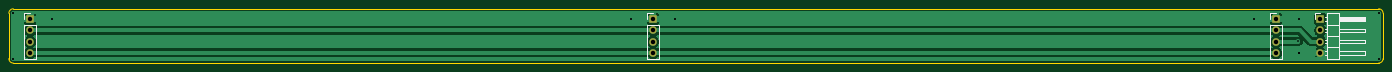
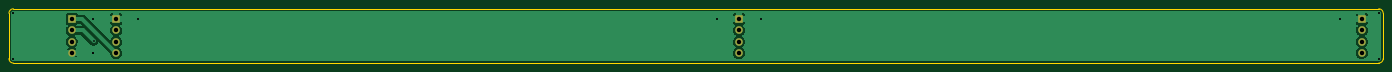
Circuit board: 11 layer files. Board 308.9 x 12.2 mm.
- bottom_copper: fan splitter-B_Cu.gbr (34469 bytes)
- bottom_mask: fan splitter-B_Mask.gbr (1093 bytes)
- paste: fan splitter-B_Paste.gbr (474 bytes)
- bottom_silk: fan splitter-B_Silkscreen.gbr (475 bytes)
- outline: fan splitter-Edge_Cuts.gbr (1035 bytes)
- top_copper: fan splitter-F_Cu.gbr (34173 bytes)
- top_mask: fan splitter-F_Mask.gbr (1093 bytes)
- paste: fan splitter-F_Paste.gbr (474 bytes)
- top_silk: fan splitter-F_Silkscreen.gbr (3352 bytes)
- drill: fan splitter-NPTH.drl (285 bytes)
- drill: fan splitter-PTH.drl (1060 bytes)

=== bottom_copper: fan splitter-B_Cu.gbr (34469 bytes, source omitted) ===
=== bottom_mask: fan splitter-B_Mask.gbr ===
%TF.GenerationSoftware,KiCad,Pcbnew,(6.0.0)*%
%TF.CreationDate,2022-10-23T17:51:39+02:00*%
%TF.ProjectId,fan splitter,66616e20-7370-46c6-9974-7465722e6b69,rev?*%
%TF.SameCoordinates,Original*%
%TF.FileFunction,Soldermask,Bot*%
%TF.FilePolarity,Negative*%
%FSLAX46Y46*%
G04 Gerber Fmt 4.6, Leading zero omitted, Abs format (unit mm)*
G04 Created by KiCad (PCBNEW (6.0.0)) date 2022-10-23 17:51:39*
%MOMM*%
%LPD*%
G01*
G04 APERTURE LIST*
%ADD10R,1.700000X1.700000*%
%ADD11O,1.700000X1.700000*%
G04 APERTURE END LIST*
D10*
%TO.C,M3*%
X199065000Y-97010000D03*
D11*
X199065000Y-99550000D03*
X199065000Y-102090000D03*
X199065000Y-104630000D03*
%TD*%
D10*
%TO.C,M2*%
X339065000Y-97010000D03*
D11*
X339065000Y-99550000D03*
X339065000Y-102090000D03*
X339065000Y-104630000D03*
%TD*%
D10*
%TO.C,M4*%
X59065000Y-97010000D03*
D11*
X59065000Y-99550000D03*
X59065000Y-102090000D03*
X59065000Y-104630000D03*
%TD*%
D10*
%TO.C,M1_Horizontal1*%
X349065000Y-97010000D03*
D11*
X349065000Y-99550000D03*
X349065000Y-102090000D03*
X349065000Y-104630000D03*
%TD*%
M02*

=== paste: fan splitter-B_Paste.gbr ===
%TF.GenerationSoftware,KiCad,Pcbnew,(6.0.0)*%
%TF.CreationDate,2022-10-23T17:51:39+02:00*%
%TF.ProjectId,fan splitter,66616e20-7370-46c6-9974-7465722e6b69,rev?*%
%TF.SameCoordinates,Original*%
%TF.FileFunction,Paste,Bot*%
%TF.FilePolarity,Positive*%
%FSLAX46Y46*%
G04 Gerber Fmt 4.6, Leading zero omitted, Abs format (unit mm)*
G04 Created by KiCad (PCBNEW (6.0.0)) date 2022-10-23 17:51:39*
%MOMM*%
%LPD*%
G01*
G04 APERTURE LIST*
G04 APERTURE END LIST*
M02*

=== bottom_silk: fan splitter-B_Silkscreen.gbr ===
%TF.GenerationSoftware,KiCad,Pcbnew,(6.0.0)*%
%TF.CreationDate,2022-10-23T17:51:39+02:00*%
%TF.ProjectId,fan splitter,66616e20-7370-46c6-9974-7465722e6b69,rev?*%
%TF.SameCoordinates,Original*%
%TF.FileFunction,Legend,Bot*%
%TF.FilePolarity,Positive*%
%FSLAX46Y46*%
G04 Gerber Fmt 4.6, Leading zero omitted, Abs format (unit mm)*
G04 Created by KiCad (PCBNEW (6.0.0)) date 2022-10-23 17:51:39*
%MOMM*%
%LPD*%
G01*
G04 APERTURE LIST*
G04 APERTURE END LIST*
M02*

=== outline: fan splitter-Edge_Cuts.gbr ===
%TF.GenerationSoftware,KiCad,Pcbnew,(6.0.0)*%
%TF.CreationDate,2022-10-23T17:51:39+02:00*%
%TF.ProjectId,fan splitter,66616e20-7370-46c6-9974-7465722e6b69,rev?*%
%TF.SameCoordinates,Original*%
%TF.FileFunction,Profile,NP*%
%FSLAX46Y46*%
G04 Gerber Fmt 4.6, Leading zero omitted, Abs format (unit mm)*
G04 Created by KiCad (PCBNEW (6.0.0)) date 2022-10-23 17:51:39*
%MOMM*%
%LPD*%
G01*
G04 APERTURE LIST*
%TA.AperFunction,Profile*%
%ADD10C,0.100000*%
%TD*%
G04 APERTURE END LIST*
D10*
X362165000Y-94710000D02*
X55265000Y-94710000D01*
X363165000Y-95710000D02*
G75*
G03*
X362165000Y-94710000I-999999J1D01*
G01*
X362165000Y-106910000D02*
X55265000Y-106910000D01*
X54265000Y-105910000D02*
G75*
G03*
X55265000Y-106910000I999999J-1D01*
G01*
X363165000Y-95710000D02*
X363165000Y-105910000D01*
X55265000Y-94710000D02*
G75*
G03*
X54265000Y-95710000I-1J-999999D01*
G01*
X54265000Y-105910000D02*
X54265000Y-95710000D01*
X362165000Y-106910000D02*
G75*
G03*
X363165000Y-105910000I1J999999D01*
G01*
M02*

=== top_copper: fan splitter-F_Cu.gbr (34173 bytes, source omitted) ===
=== top_mask: fan splitter-F_Mask.gbr ===
%TF.GenerationSoftware,KiCad,Pcbnew,(6.0.0)*%
%TF.CreationDate,2022-10-23T17:51:39+02:00*%
%TF.ProjectId,fan splitter,66616e20-7370-46c6-9974-7465722e6b69,rev?*%
%TF.SameCoordinates,Original*%
%TF.FileFunction,Soldermask,Top*%
%TF.FilePolarity,Negative*%
%FSLAX46Y46*%
G04 Gerber Fmt 4.6, Leading zero omitted, Abs format (unit mm)*
G04 Created by KiCad (PCBNEW (6.0.0)) date 2022-10-23 17:51:39*
%MOMM*%
%LPD*%
G01*
G04 APERTURE LIST*
%ADD10R,1.700000X1.700000*%
%ADD11O,1.700000X1.700000*%
G04 APERTURE END LIST*
D10*
%TO.C,M3*%
X199065000Y-97010000D03*
D11*
X199065000Y-99550000D03*
X199065000Y-102090000D03*
X199065000Y-104630000D03*
%TD*%
D10*
%TO.C,M2*%
X339065000Y-97010000D03*
D11*
X339065000Y-99550000D03*
X339065000Y-102090000D03*
X339065000Y-104630000D03*
%TD*%
D10*
%TO.C,M4*%
X59065000Y-97010000D03*
D11*
X59065000Y-99550000D03*
X59065000Y-102090000D03*
X59065000Y-104630000D03*
%TD*%
D10*
%TO.C,M1_Horizontal1*%
X349065000Y-97010000D03*
D11*
X349065000Y-99550000D03*
X349065000Y-102090000D03*
X349065000Y-104630000D03*
%TD*%
M02*

=== paste: fan splitter-F_Paste.gbr ===
%TF.GenerationSoftware,KiCad,Pcbnew,(6.0.0)*%
%TF.CreationDate,2022-10-23T17:51:39+02:00*%
%TF.ProjectId,fan splitter,66616e20-7370-46c6-9974-7465722e6b69,rev?*%
%TF.SameCoordinates,Original*%
%TF.FileFunction,Paste,Top*%
%TF.FilePolarity,Positive*%
%FSLAX46Y46*%
G04 Gerber Fmt 4.6, Leading zero omitted, Abs format (unit mm)*
G04 Created by KiCad (PCBNEW (6.0.0)) date 2022-10-23 17:51:39*
%MOMM*%
%LPD*%
G01*
G04 APERTURE LIST*
G04 APERTURE END LIST*
M02*

=== top_silk: fan splitter-F_Silkscreen.gbr ===
%TF.GenerationSoftware,KiCad,Pcbnew,(6.0.0)*%
%TF.CreationDate,2022-10-23T17:51:39+02:00*%
%TF.ProjectId,fan splitter,66616e20-7370-46c6-9974-7465722e6b69,rev?*%
%TF.SameCoordinates,Original*%
%TF.FileFunction,Legend,Top*%
%TF.FilePolarity,Positive*%
%FSLAX46Y46*%
G04 Gerber Fmt 4.6, Leading zero omitted, Abs format (unit mm)*
G04 Created by KiCad (PCBNEW (6.0.0)) date 2022-10-23 17:51:39*
%MOMM*%
%LPD*%
G01*
G04 APERTURE LIST*
%ADD10C,0.120000*%
G04 APERTURE END LIST*
D10*
%TO.C,M3*%
X200395000Y-98280000D02*
X200395000Y-105960000D01*
X197735000Y-95680000D02*
X199065000Y-95680000D01*
X197735000Y-105960000D02*
X200395000Y-105960000D01*
X197735000Y-98280000D02*
X200395000Y-98280000D01*
X197735000Y-98280000D02*
X197735000Y-105960000D01*
X197735000Y-97010000D02*
X197735000Y-95680000D01*
%TO.C,M2*%
X340395000Y-98280000D02*
X340395000Y-105960000D01*
X337735000Y-97010000D02*
X337735000Y-95680000D01*
X337735000Y-95680000D02*
X339065000Y-95680000D01*
X337735000Y-98280000D02*
X337735000Y-105960000D01*
X337735000Y-105960000D02*
X340395000Y-105960000D01*
X337735000Y-98280000D02*
X340395000Y-98280000D01*
%TO.C,M4*%
X57735000Y-97010000D02*
X57735000Y-95680000D01*
X57735000Y-105960000D02*
X60395000Y-105960000D01*
X57735000Y-98280000D02*
X57735000Y-105960000D01*
X57735000Y-98280000D02*
X60395000Y-98280000D01*
X60395000Y-98280000D02*
X60395000Y-105960000D01*
X57735000Y-95680000D02*
X59065000Y-95680000D01*
%TO.C,M1_Horizontal1*%
X350505000Y-103360000D02*
X353165000Y-103360000D01*
X353165000Y-104250000D02*
X359165000Y-104250000D01*
X350107929Y-101710000D02*
X350505000Y-101710000D01*
X353165000Y-97290000D02*
X359165000Y-97290000D01*
X347795000Y-97010000D02*
X347795000Y-95740000D01*
X350175000Y-96630000D02*
X350505000Y-96630000D01*
X350175000Y-97390000D02*
X350505000Y-97390000D01*
X350107929Y-99930000D02*
X350505000Y-99930000D01*
X350505000Y-100820000D02*
X353165000Y-100820000D01*
X353165000Y-95680000D02*
X350505000Y-95680000D01*
X359165000Y-102470000D02*
X353165000Y-102470000D01*
X353165000Y-97050000D02*
X359165000Y-97050000D01*
X353165000Y-105960000D02*
X353165000Y-95680000D01*
X350107929Y-99170000D02*
X350505000Y-99170000D01*
X353165000Y-97170000D02*
X359165000Y-97170000D01*
X353165000Y-96690000D02*
X359165000Y-96690000D01*
X353165000Y-96630000D02*
X359165000Y-96630000D01*
X359165000Y-105010000D02*
X353165000Y-105010000D01*
X359165000Y-96630000D02*
X359165000Y-97390000D01*
X350107929Y-105010000D02*
X350505000Y-105010000D01*
X359165000Y-97390000D02*
X353165000Y-97390000D01*
X353165000Y-99170000D02*
X359165000Y-99170000D01*
X347795000Y-95740000D02*
X349065000Y-95740000D01*
X350505000Y-95680000D02*
X350505000Y-105960000D01*
X359165000Y-101710000D02*
X359165000Y-102470000D01*
X359165000Y-99170000D02*
X359165000Y-99930000D01*
X359165000Y-99930000D02*
X353165000Y-99930000D01*
X359165000Y-104250000D02*
X359165000Y-105010000D01*
X353165000Y-101710000D02*
X359165000Y-101710000D01*
X353165000Y-96810000D02*
X359165000Y-96810000D01*
X350505000Y-98280000D02*
X353165000Y-98280000D01*
X350107929Y-104250000D02*
X350505000Y-104250000D01*
X353165000Y-96930000D02*
X359165000Y-96930000D01*
X350107929Y-102470000D02*
X350505000Y-102470000D01*
X350505000Y-105960000D02*
X353165000Y-105960000D01*
%TD*%
M02*

=== drill: fan splitter-NPTH.drl ===
M48
; DRILL file {KiCad (6.0.0)} date Sun Oct 23 17:51:37 2022
; FORMAT={-:-/ absolute / inch / decimal}
; #@! TF.CreationDate,2022-10-23T17:51:37+02:00
; #@! TF.GenerationSoftware,Kicad,Pcbnew,(6.0.0)
; #@! TF.FileFunction,NonPlated,1,2,NPTH
FMAT,2
INCH
%
G90
G05
T0
M30

=== drill: fan splitter-PTH.drl ===
M48
; DRILL file {KiCad (6.0.0)} date Sun Oct 23 17:51:37 2022
; FORMAT={-:-/ absolute / inch / decimal}
; #@! TF.CreationDate,2022-10-23T17:51:37+02:00
; #@! TF.GenerationSoftware,Kicad,Pcbnew,(6.0.0)
; #@! TF.FileFunction,Plated,1,2,PTH
FMAT,2
INCH
; #@! TA.AperFunction,Plated,PTH,ViaDrill
T1C0.0157
; #@! TA.AperFunction,Plated,PTH,ComponentDrill
T2C0.0394
%
G90
G05
T1
X2.1758Y-3.7681
X2.1758Y-3.7681
X2.1758Y-4.1697
X2.1758Y-4.1697
X2.5222Y-3.8193
X2.5222Y-3.8193
X7.6404Y-3.8193
X7.6404Y-3.8193
X8.0341Y-3.8193
X8.0341Y-3.8193
X13.1522Y-3.8193
X13.1522Y-3.8193
X13.5481Y-4.0159
X13.556Y-3.8151
X13.556Y-3.8151
X13.556Y-4.1222
X13.556Y-4.1222
X13.556Y-4.1222
X14.2585Y-3.7681
X14.2585Y-3.7681
X14.2585Y-4.1697
X14.2585Y-4.1697
T2
X2.3254Y-3.8193
X2.3254Y-3.9193
X2.3254Y-4.0193
X2.3254Y-4.1193
X7.8372Y-3.8193
X7.8372Y-3.9193
X7.8372Y-4.0193
X7.8372Y-4.1193
X13.349Y-3.8193
X13.349Y-3.9193
X13.349Y-4.0193
X13.349Y-4.1193
X13.7427Y-3.8193
X13.7427Y-3.9193
X13.7427Y-4.0193
X13.7427Y-4.1193
T0
M30

